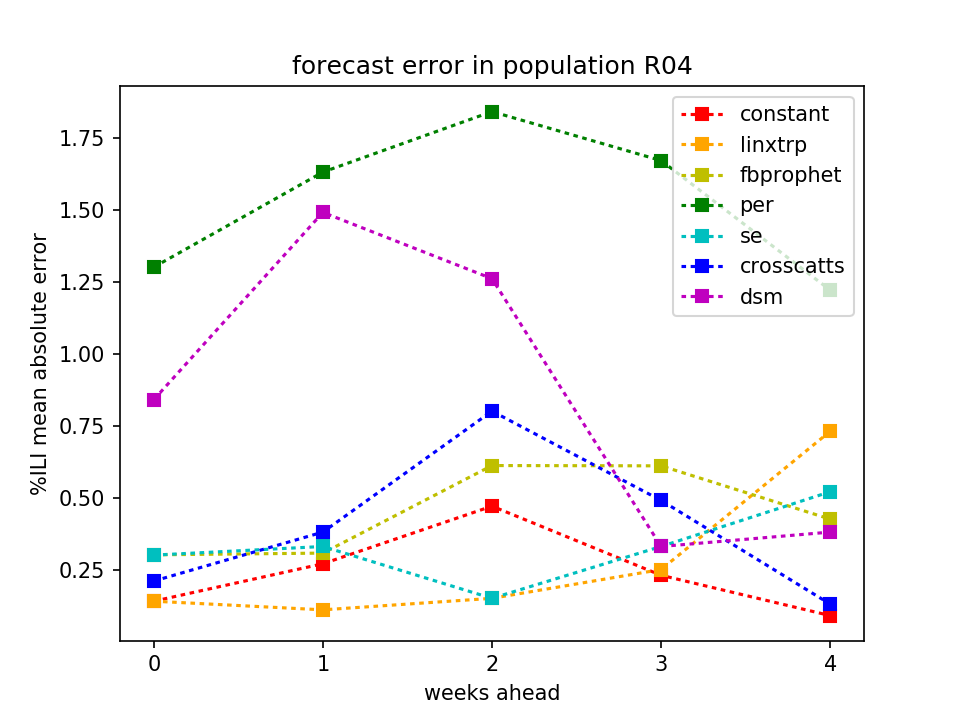

Source data for this figure (header and first rows):
WeeksAhead, constant, crosscatts, dsm, fbprophet, linxtrp, per, se
0, 0.14, 0.21, 0.84, 0.301, 0.14, 1.3, 0.3
1, 0.27, 0.38, 1.49, 0.307, 0.11, 1.63, 0.33
2, 0.47, 0.8, 1.26, 0.611, 0.15, 1.84, 0.15
3, 0.23, 0.49, 0.33, 0.61, 0.25, 1.67, 0.33
4, 0.09, 0.13, 0.38, 0.425, 0.73, 1.22, 0.52
